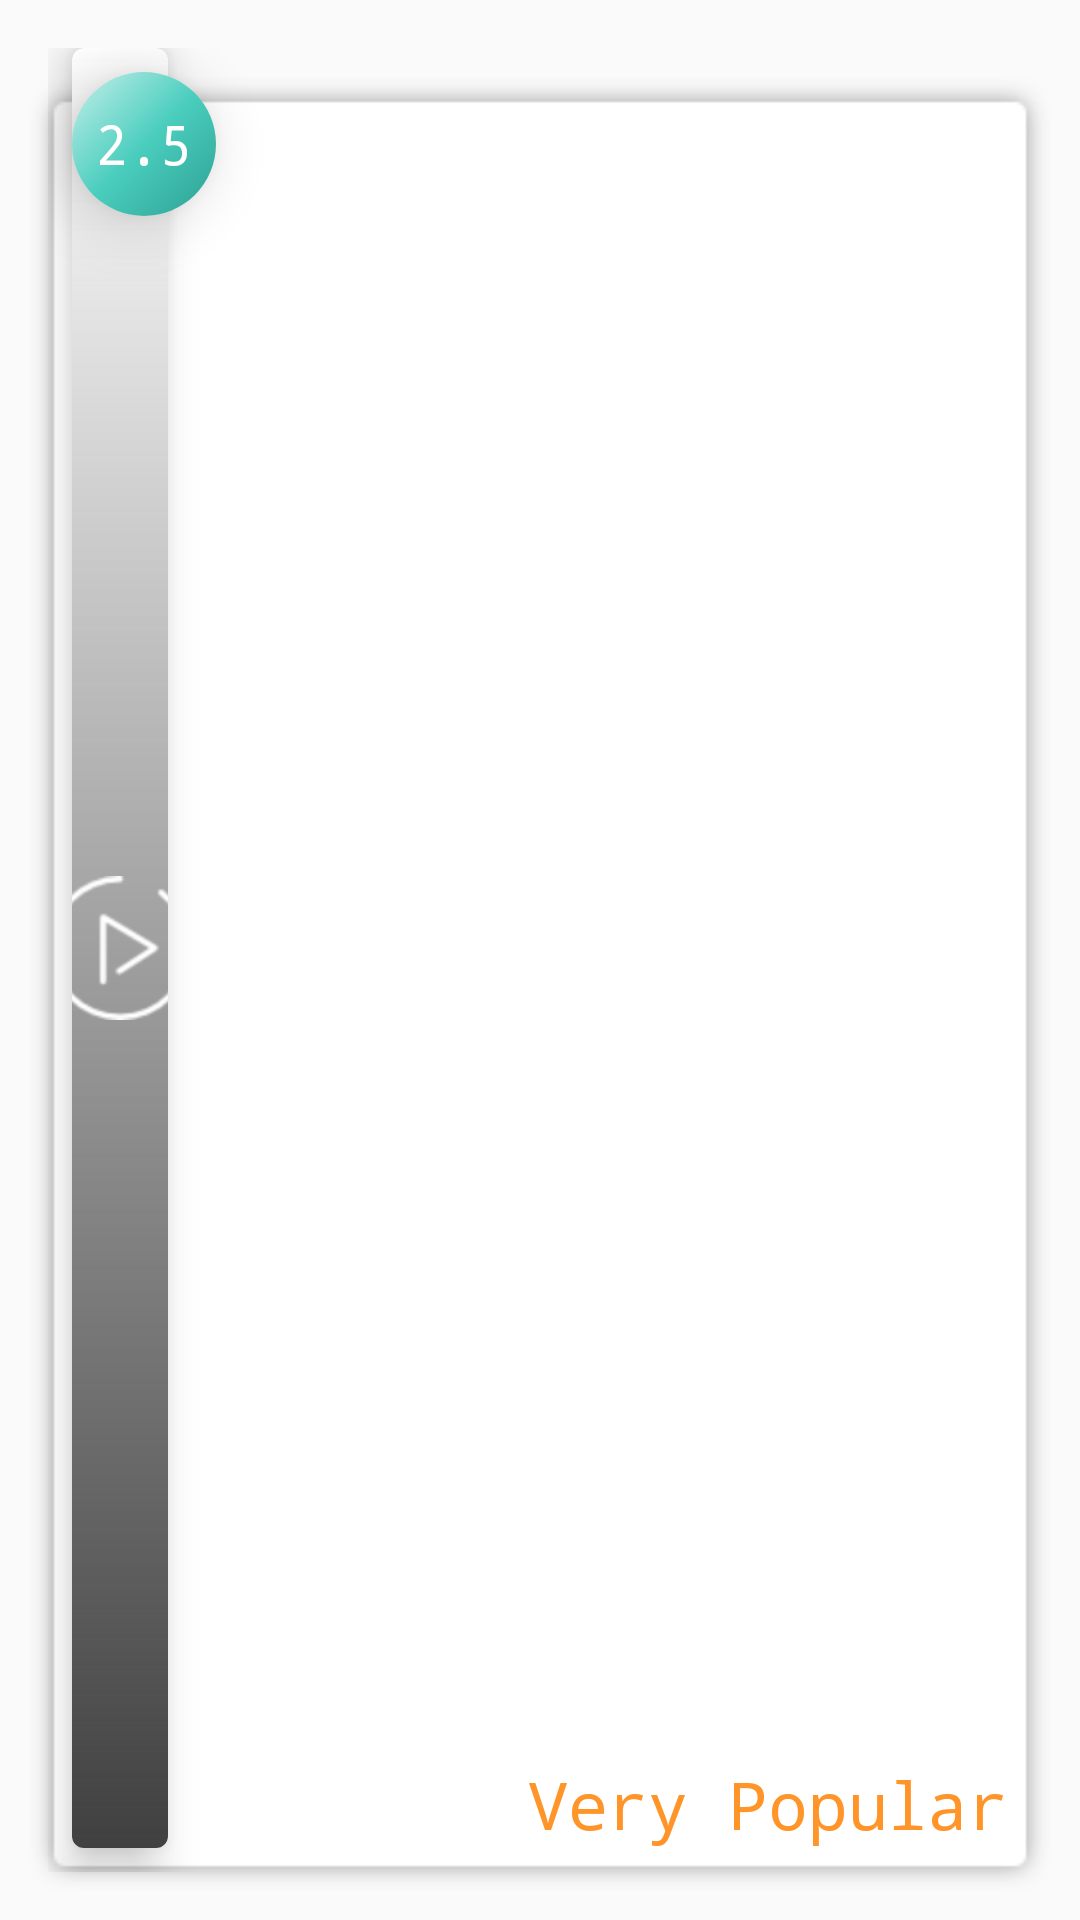

Here is an Android app screen rendered from its layout file. Give the layout XML and the strings, colors and styles it references.
<!-- AndroidManifest.xml: application theme AppTheme -->
<!-- res/layout/movie_list_item.xml -->
<?xml version="1.0" encoding="utf-8"?>
<FrameLayout xmlns:android="http://schemas.android.com/apk/res/android"
		xmlns:app="http://schemas.android.com/apk/res-auto"
		xmlns:tools="http://schemas.android.com/tools"
		android:layout_width="match_parent"
		android:layout_height="@dimen/list_item_height"
		android:background="@android:color/transparent"
		android:orientation="vertical"
		>

	<View
			android:id="@+id/view"
			android:layout_width="match_parent"
			android:layout_height="match_parent"
			android:background="@drawable/shadow_32850_10_fill"
			android:layout_marginTop="24dp"
			android:layout_marginBottom="@dimen/space_medium"
			android:layout_marginLeft="@dimen/space_medium"
			android:layout_marginRight="@dimen/space_medium"
			>
	</View>


		<RelativeLayout
				android:background="@android:color/transparent"
				android:layout_width="match_parent"
				android:layout_height="match_parent"
				android:padding="@dimen/space_large">

			<android.support.v7.widget.CardView
					android:id="@+id/poster_layout"
					android:layout_width="wrap_content"
					app:cardElevation="8dp"
					app:cardCornerRadius="4dp"
					android:layout_marginLeft="@dimen/space_medium"
					android:layout_marginRight="@dimen/space_medium"
					android:layout_marginBottom="@dimen/space_medium"
					android:layout_height="match_parent">

				<FrameLayout
						android:layout_width="match_parent"
						android:layout_height="match_parent">
					<ImageView
							android:id="@+id/imgPoster"
							android:layout_width="match_parent"
							android:layout_height="match_parent"
							tools:ignore="ContentDescription"/>
					<ImageView
							android:background="@drawable/poster_cover_background"
							android:layout_width="match_parent"
							android:layout_height="match_parent"
							tools:ignore="ContentDescription"/>
					<ImageButton
							android:background="@null"
							android:id="@+id/btn_instant_play"
							android:scaleX="1.5"
							android:scaleY="1.5"
							android:layout_gravity="center"
							android:src="@drawable/ic_play_button"
							android:layout_width="wrap_content"
							android:layout_height="wrap_content"
							tools:ignore="ContentDescription"/>
				</FrameLayout>

			</android.support.v7.widget.CardView>

			 <android.support.v7.widget.CardView
					 android:id="@+id/rating_layout"
					 android:layout_gravity="bottom"
					 app:cardElevation="12dp"
					 android:layout_margin="@dimen/space_medium"
					 app:cardCornerRadius="24dp"
					 android:layout_width="@dimen/rating_button_size"
					 android:layout_height="@dimen/rating_button_size">
				 <TextView
						 android:text="2.5"
						 android:gravity="center"
						 android:layout_gravity="center"
						 android:background="@drawable/rating_background"
						 android:id="@+id/tvRating"
						 android:textColor="@android:color/white"
						 android:textSize="@dimen/movie_list_title_text_size"
						 android:layout_width="match_parent"
						 android:layout_height="match_parent"/>
			 </android.support.v7.widget.CardView>

			<RelativeLayout
					android:layout_toLeftOf="@id/rating_layout"
					android:paddingStart="@dimen/space_large"
					android:paddingEnd="@dimen/space_large"
					android:id="@+id/detail_layout"
					android:layout_width="wrap_content"
					android:layout_height="match_parent">

				<TextView
						android:textStyle="bold"
						android:layout_marginTop="24dp"
						android:id="@+id/tvTitle"
						android:maxLines="1"
						android:ellipsize="end"
						android:paddingBottom="@dimen/space_small"
						android:layout_width="wrap_content"
						android:layout_height="wrap_content"
						android:textColor="@color/primaryText"
						android:textSize="@dimen/movie_list_title_text_size"/>

				<TextView
						android:id="@+id/tvGenre"
						android:layout_width="wrap_content"
						android:layout_height="wrap_content"
						android:layout_below="@id/tvTitle"
						android:maxLines="1"
						android:paddingBottom="@dimen/space_small"
						android:ellipsize="end"
						android:textColor="@color/secondaryText"
						android:textSize="@dimen/movie_list_common_text_size"/>

				<TextView
						android:alpha="0.7"
						android:paddingLeft="@dimen/space_small"
						android:paddingRight="@dimen/space_small"
						android:paddingTop="2dp"
						android:layout_marginBottom="@dimen/space_medium"
						android:layout_marginTop="@dimen/space_small"
						android:paddingBottom="2dp"
						android:id="@+id/tvReleaseDate"
						android:layout_width="wrap_content"
						android:layout_height="wrap_content"
						android:layout_below="@id/tvGenre"
						android:background="@drawable/release_date_background"
						android:textColor="@android:color/white"
						android:textSize="@dimen/movie_list_common_text_size"/>

				<TextView
						android:id="@+id/tvOverview"
						android:maxLines="3"
						android:ellipsize="end"
						android:layout_width="wrap_content"
						android:layout_height="wrap_content"
						android:layout_below="@id/tvReleaseDate"
						android:textColor="@color/secondaryText"
						android:textSize="@dimen/movie_list_small_text_size"/>



			</RelativeLayout>

			<TextView
					android:id="@+id/tvHot"
					android:text="@string/very_popular"
					android:textSize="22sp"
					android:textColor="@color/colorAccent"
					android:padding="@dimen/space_medium"
					android:layout_alignParentBottom="true"
					android:layout_alignParentEnd="true"
					android:layout_alignParentRight="true"
					android:layout_width="wrap_content"
					android:layout_height="wrap_content"/>
		</RelativeLayout>



</FrameLayout>
<!-- resources referenced by this layout -->
<resources>
  <color name="colorAccent">#FF9428</color>
  <color name="primaryText">#4F4F4F</color>
  <color name="secondaryText">#929292</color>
  <dimen name="list_item_height">240dp</dimen>
  <dimen name="movie_list_common_text_size">14sp</dimen>
  <dimen name="movie_list_small_text_size">12sp</dimen>
  <dimen name="movie_list_title_text_size">18sp</dimen>
  <dimen name="rating_button_size">48dp</dimen>
  <dimen name="space_large">16dp</dimen>
  <dimen name="space_medium">8dp</dimen>
  <dimen name="space_small">4dp</dimen>
  <!-- drawable ic_play_button: png bitmap (drawable-hdpi, 1811 bytes) -->
  <!-- drawable poster_cover_background (drawable) -->
  <?xml version="1.0" encoding="utf-8"?>
  <shape xmlns:android="http://schemas.android.com/apk/res/android" android:shape="rectangle">
  	<gradient android:angle="90"
  		android:startColor="#404040"
  			android:type="linear"
  		android:endColor="#00404040"/>
  </shape>
  <!-- drawable rating_background (drawable) -->
  <?xml version="1.0" encoding="utf-8"?>
  <shape xmlns:android="http://schemas.android.com/apk/res/android"
  		android:shape="rectangle">
  	<gradient
  			android:angle="135"
  			android:endColor="#504bcebe"
  			android:centerColor="@color/colorPrimary"
  			android:startColor="@color/colorPrimaryDark"
  			android:type="linear"/>
  </shape>
  <!-- drawable release_date_background (drawable) -->
  <?xml version="1.0" encoding="utf-8"?>
  <shape xmlns:android="http://schemas.android.com/apk/res/android"
  		android:shape="rectangle">
  	<solid android:color="@color/colorAccent"/>
  	<corners android:radius="16dp"/>
  </shape>
  <string name="very_popular">Very Popular</string>
  <style name="AppTheme" parent="Theme.AppCompat.Light.NoActionBar">
  		
  		<item name="colorPrimary">@color/colorPrimary</item>
  		<item name="colorPrimaryDark">@color/colorPrimaryDark</item>
  		<item name="colorAccent">@color/colorAccent</item>
  		<item name="android:typeface">monospace</item>
  		<item name="android:homeAsUpIndicator">@drawable/ic_back</item>
  	</style>
  <color name="colorPrimary">#4bcebe</color>
  <color name="colorPrimaryDark">#2ca093</color>
  <!-- drawable ic_back: png bitmap (drawable-hdpi, 731 bytes) -->
</resources>
